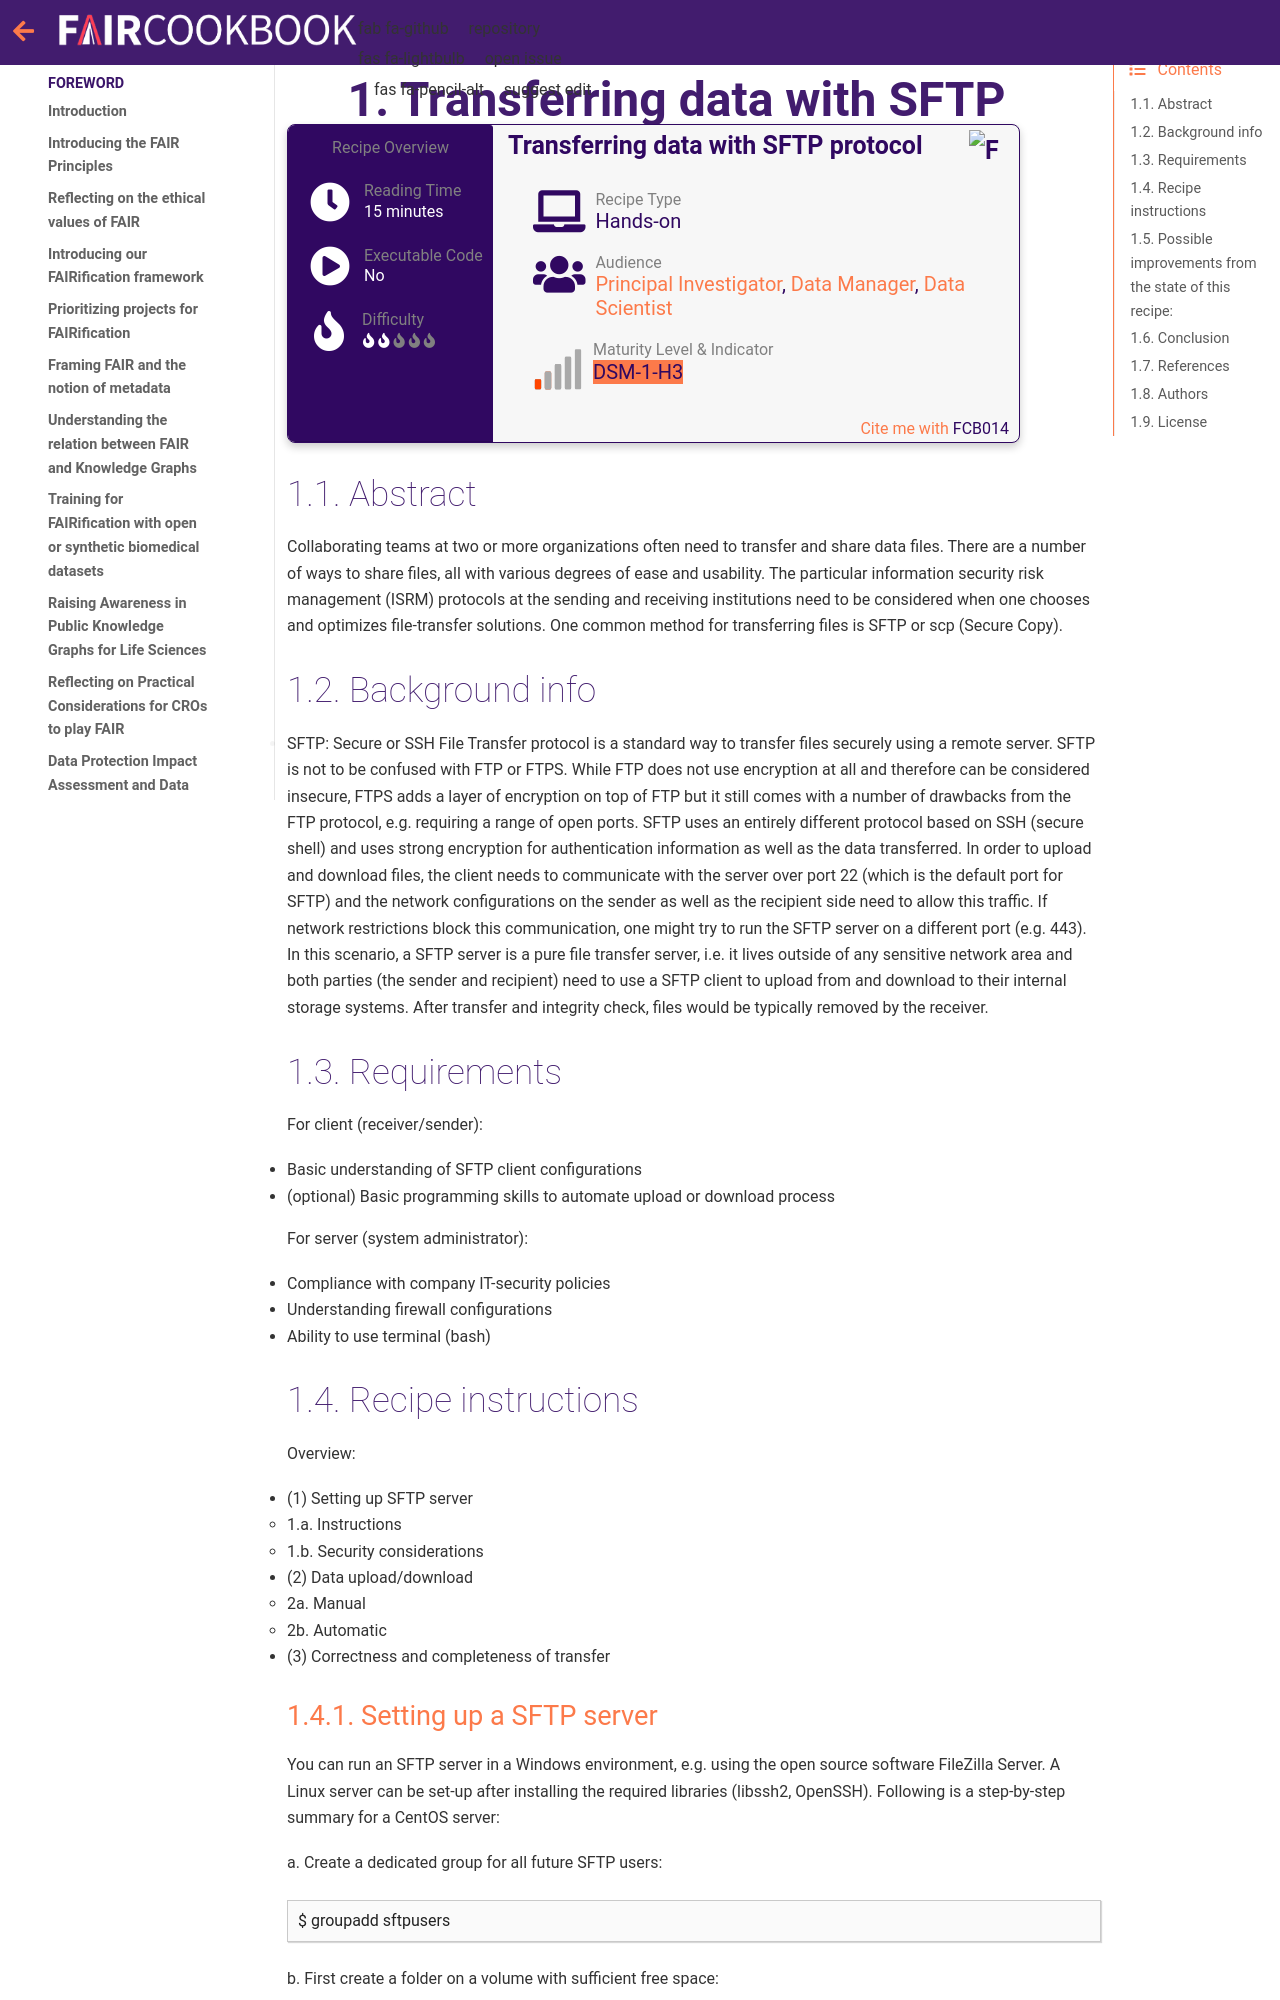

repository: FAIRplus/the-fair-cookbook · page: content/recipes/accessibility/sftp.html · generator: jekyll

(fcb-sftp)=
# Transferring data with SFTP


````{panels_fairplus}
:identifier_text: FCB014
:identifier_link: https://w3id.org/faircookbook/FCB014
:difficulty_level: 2
:recipe_type: hands_on
:reading_time_minutes: 15
:intended_audience: principal_investigator, data_manager, data_scientist
:maturity_level: 1
:maturity_indicator: 7
:has_executable_code: nope
:recipe_name: Transferring data with SFTP protocol
```` 


## Abstract

Collaborating teams at two or more organizations often need to transfer and share data files. There are a number of 
ways to share files, all with various degrees of ease and usability.
The particular information security risk management (ISRM) protocols at the sending and receiving institutions need to 
be considered when one chooses and optimizes file-transfer solutions.
One common method for transferring files is SFTP or scp (Secure Copy).



## Background info
- SFTP: Secure or SSH File Transfer protocol is a standard way to transfer files securely using a remote server.
SFTP is not to be confused with FTP or FTPS. While FTP does not use encryption at all and therefore can be considered
insecure, FTPS adds a layer of encryption on top of FTP but it still comes with a number of drawbacks from the FTP 
protocol, e.g. requiring a range of open ports. SFTP uses an entirely different protocol based on SSH (secure shell) 
and uses strong encryption for authentication information as well as the data transferred.
In order to upload and download files, the client needs to communicate with the server over port 22 
(which is the default port for SFTP) and the network configurations on the sender as well as the recipient side
need to allow this traffic. If network restrictions block this communication, one might try to run the SFTP server on
a different port (e.g. 443).
In this scenario, a SFTP server is a pure file transfer server, i.e. it lives outside of any sensitive network area and
both parties (the sender and recipient) need to use a SFTP client to upload from and download to their internal storage
systems. After transfer and integrity check, files would be typically removed by the receiver.


<!-- ## Graphical Overview

not existent

---

## FAIRification Objectives, Inputs and Outputs

COMMENT: the concepts in this recipe did not map to any terms from the EDAM ontology. 

---
